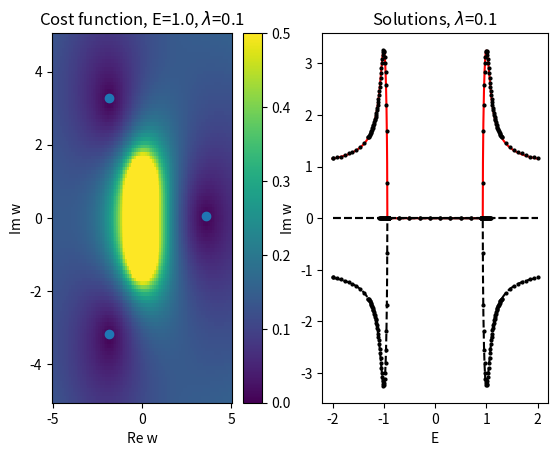

Python code for this plot: (Note: this script raises an exception after producing the figure.)
from __future__ import division  
import numpy as np
import matplotlib.pyplot as plt

#------------------------------------------------------------------------------
# Inverse Greens function obtained from R-transforms

def Ginv(w,lm,s):
    return w*(lm**2+s/np.sqrt(1+w**2))

#------------------------------------------------------------------------------
# Function finding minima of the cost function
    
def find_minima(Rew,Imw,C):
    # first and second derivatives
    Dx  = 0.5*(np.roll(C,+1,axis=0)-np.roll(C,-1,axis=0))
    Dy  = 0.5*(np.roll(C,+1,axis=1)-np.roll(C,-1,axis=1))
    Dxx = 0.5*(np.roll(Dx,+1,axis=0)-np.roll(Dx,-1,axis=0))
    Dyy = 0.5*(np.roll(Dy,+1,axis=1)-np.roll(Dy,-1,axis=1))
    Dxy = 0.5*(np.roll(Dx,+1,axis=1)-np.roll(Dx,-1,axis=1))
    Dyx = 0.5*(np.roll(Dy,+1,axis=0)-np.roll(Dy,-1,axis=0))
    D = Dxx*Dyy-Dxy*Dyx
    # find minima
    point_is_root = (Dx*np.roll(Dx,1,axis=0)<0)*(Dy*np.roll(Dy,-1,axis=1)<0)*(D>0)*(Dxx>0)
    # cut edges
    point_is_root[:2],point_is_root.T[:2],point_is_root[-2:],point_is_root.T[-2:]=False,False,False,False
    # reordering: separating real and imaginary parts
    re,im = Rew[point_is_root],Imw[point_is_root]
    sol = np.vstack((re,im)).T
    return sol

#------------------------------------------------------------------------------
# Finding roots unsing polynomials (as in the paper)
    
def find_roots_poly(E,lm):
    # setting z at real axis
    z = E
    # polynomial coefficients from Eq.(S.16)
    p = [lm**4,-2*z*lm**2,lm**4+z**2-1,-2*z*lm**2,z**2]
    # root finding
    rts = np.roots(p)
    # reordering: separating real and imaginary parts
    sol = np.vstack((rts.real,rts.imag)).T
    return sol

#------------------------------------------------------------------------------
# Finding roots unsing minimization of cost function
    
def find_roots_optm(E,lm,rmax,imax,ifplot=False,rres=500,ires=500):
    # setting complex plane
    Rew,Imw = np.meshgrid(np.linspace(-rmax,rmax,rres),np.linspace(-imax,imax,ires))
    w = Rew+1j*Imw
    # cost function
    C = np.abs(E-Ginv(w,lm,+1))*np.abs(E-Ginv(w,lm,-1))
    # finding solution
    sol = find_minima(Rew,Imw,C)
    # plotting cost function (optional)
    if ifplot:
        plt.pcolor(Rew,Imw,C,vmin=0,vmax = 0.5)
        plt.colorbar()
        plt.scatter(sol.T[0],sol.T[1])
        plt.title('Cost function, E='+str(E)+", $\lambda$="+str(lm))
        plt.xlabel('Re w')
        plt.ylabel('Im w')
    return sol

#------------------------------------------------------------------------------
# Plotting optimization function (subplot 1)

plt.subplot(1,2,1)
find_roots_optm(E=1.0,lm=0.1,rmax=5,imax=5,ifplot=True,rres=100,ires=100)

#------------------------------------------------------------------------------
# Plotting solutions (subplot 2)

lm=0.1
plt.subplot(1,2,2)
plt.title('Solutions, $\lambda$='+str(lm))
plt.xlabel('E')
plt.ylabel('Im w')

# plotting solutions of polynomial
En = np.linspace(-2,2,1000)
lines = np.zeros([4,len(En)])
for ei in range(len(En)):
    E = En[ei]
    sol = find_roots_poly(E=E,lm=0.1)
    for i in range(4):
        lines[i,ei] = np.sort(sol.T[1])[i]

plt.plot(En,lines[3],zorder=-1,ls='-',c='r',label = 'physical (paper)')
plt.plot(En,lines[0],zorder=-1,ls='--',c='k',label = 'other (paper)')
plt.plot(En,lines[1],zorder=-1,ls='--',c='k')
plt.plot(En,lines[2],zorder=-1,ls='--',c='k')

# plotting solutions of function minimization
En = np.hstack((np.linspace(-2,-1.3,10),np.linspace(-1.3,-0.9,50),np.linspace(-0.9,0.9,10),np.linspace(0.9,1.3,50),np.linspace(1.3,2,10)))
for ei in range(len(En)):
    E = En[ei]
    sol = find_roots_optm(E=E,lm=lm,rmax=10,imax =4)
    plt.scatter(np.repeat(E,len(sol)),sol.T[1],c='k',s=4,zorder=1)
    if ei==0:
        plt.scatter(np.repeat(E,len(sol)),sol.T[1],c='k',s=4,zorder=1,label = "minimization")
    
plt.legend(loc='upper_center')
